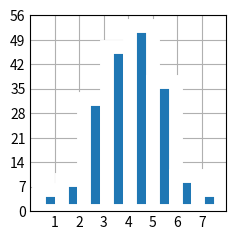

Write the Python code that produced this figure.
import matplotlib.pyplot as plt
import numpy as np

plt.style.use('_mpl-gallery')

# make data
np.random.seed(1)
x = 4 + np.random.normal(0, 1.5, 200)

# plot:
fig, ax = plt.subplots()

ax.hist(x, bins=8, linewidth=10, edgecolor="white")

ax.set(xlim=(0, 8), xticks=np.arange(1, 8),
       ylim=(0, 56), yticks=np.linspace(0, 56, 9))

plt.show()